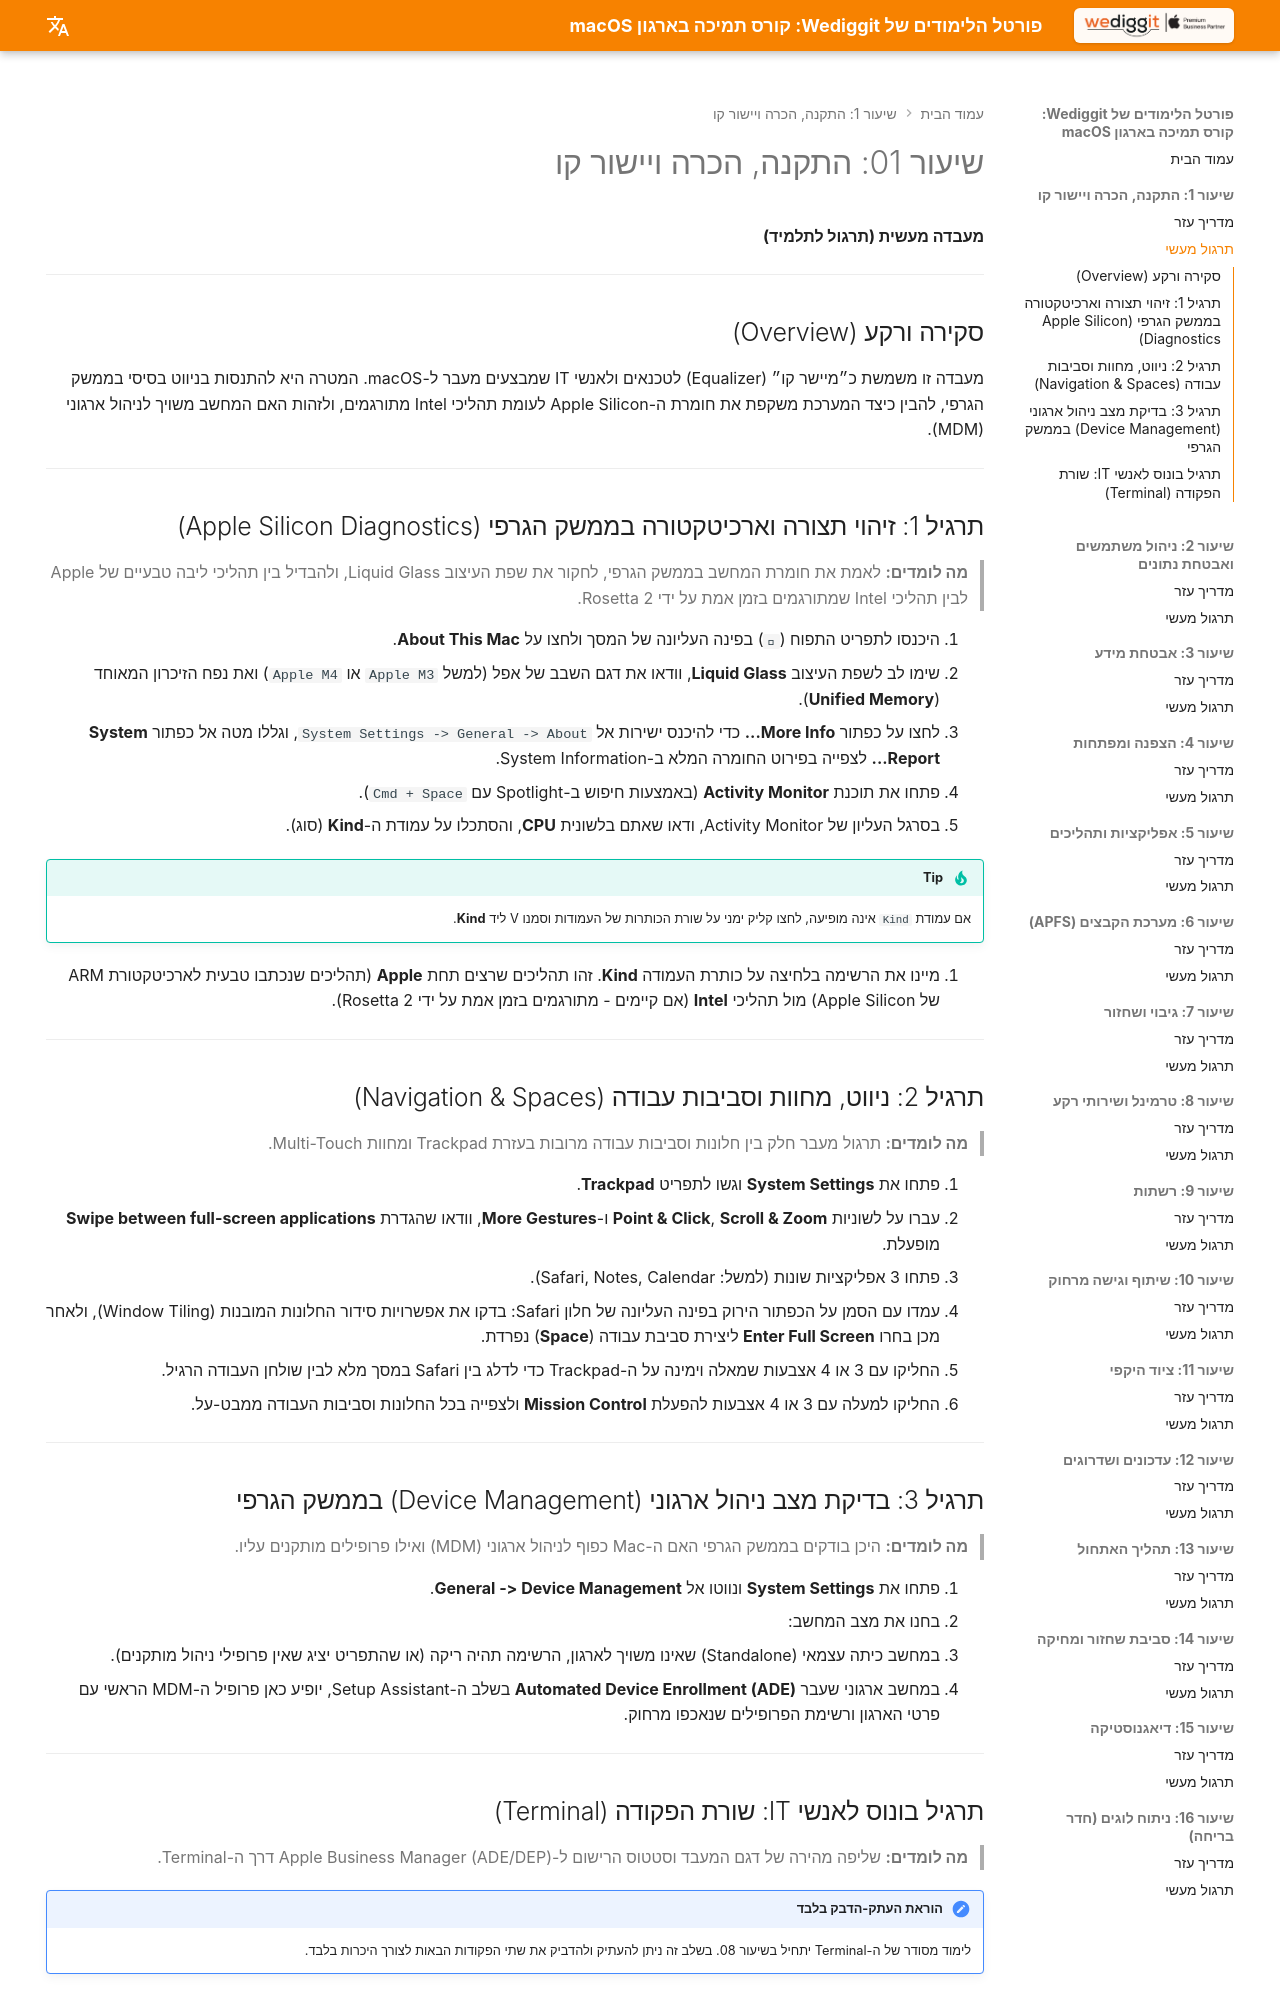

repository: omerninyo/macOS-Support-Essentials-Portal · page: Lesson_01/Hands_On_Lab/index.html · generator: mkdocs

# שיעור 01: התקנה, הכרה ויישור קו
**מעבדה מעשית (תרגול לתלמיד)**

---

## סקירה ורקע (Overview)
מעבדה זו משמשת כ״מיישר קו״ (Equalizer) לטכנאים ולאנשי IT שמבצעים מעבר ל-macOS. המטרה היא להתנסות בניווט בסיסי בממשק הגרפי, להבין כיצד המערכת משקפת את חומרת ה-Apple Silicon לעומת תהליכי Intel מתורגמים, ולזהות האם המחשב משויך לניהול ארגוני (MDM).

---

## תרגיל 1: זיהוי תצורה וארכיטקטורה בממשק הגרפי (Apple Silicon Diagnostics)

> **מה לומדים:** לאמת את חומרת המחשב בממשק הגרפי, לחקור את שפת העיצוב Liquid Glass, ולהבדיל בין תהליכי ליבה טבעיים של Apple לבין תהליכי Intel שמתורגמים בזמן אמת על ידי Rosetta 2.

1. היכנסו לתפריט התפוח (``) בפינה העליונה של המסך ולחצו על **About This Mac**.
2. שימו לב לשפת העיצוב **Liquid Glass**, וודאו את דגם השבב של אפל (למשל `Apple M3` או `Apple M4`) ואת נפח הזיכרון המאוחד (**Unified Memory**).
3. לחצו על כפתור **More Info...** כדי להיכנס ישירות אל `System Settings -> General -> About`, וגללו מטה אל כפתור **System Report...** לצפייה בפירוט החומרה המלא ב-System Information.
4. פתחו את תוכנת **Activity Monitor** (באמצעות חיפוש ב-Spotlight עם `Cmd + Space`).
5. בסרגל העליון של Activity Monitor, ודאו שאתם בלשונית **CPU**, והסתכלו על עמודת ה-**Kind** (סוג).

!!! tip
    אם עמודת `Kind` אינה מופיעה, לחצו קליק ימני על שורת הכותרות של העמודות וסמנו V ליד **Kind**.

6. מיינו את הרשימה בלחיצה על כותרת העמודה **Kind**. זהו תהליכים שרצים תחת **Apple** (תהליכים שנכתבו טבעית לארכיטקטורת ARM של Apple Silicon) מול תהליכי **Intel** (אם קיימים - מתורגמים בזמן אמת על ידי Rosetta 2).

---

## תרגיל 2: ניווט, מחוות וסביבות עבודה (Navigation & Spaces)

> **מה לומדים:** תרגול מעבר חלק בין חלונות וסביבות עבודה מרובות בעזרת Trackpad ומחוות Multi-Touch.

1. פתחו את **System Settings** וגשו לתפריט **Trackpad**.
2. עברו על לשוניות **Point & Click**, **Scroll & Zoom** ו-**More Gestures**, וודאו שהגדרת **Swipe between full-screen applications** מופעלת.
3. פתחו 3 אפליקציות שונות (למשל: Safari, Notes, Calendar).
4. עמדו עם הסמן על הכפתור הירוק בפינה העליונה של חלון Safari: בדקו את אפשרויות סידור החלונות המובנות (Window Tiling), ולאחר מכן בחרו **Enter Full Screen** ליצירת סביבת עבודה (**Space**) נפרדת.
5. החליקו עם 3 או 4 אצבעות שמאלה וימינה על ה-Trackpad כדי לדלג בין Safari במסך מלא לבין שולחן העבודה הרגיל.
6. החליקו למעלה עם 3 או 4 אצבעות להפעלת **Mission Control** ולצפייה בכל החלונות וסביבות העבודה ממבט-על.

---

## תרגיל 3: בדיקת מצב ניהול ארגוני (Device Management) בממשק הגרפי

> **מה לומדים:** היכן בודקים בממשק הגרפי האם ה-Mac כפוף לניהול ארגוני (MDM) ואילו פרופילים מותקנים עליו.

1. פתחו את **System Settings** ונווטו אל **General -> Device Management**.
2. בחנו את מצב המחשב:
   * במחשב כיתה עצמאי (Standalone) שאינו משויך לארגון, הרשימה תהיה ריקה (או שהתפריט יציג שאין פרופילי ניהול מותקנים).
   * במחשב ארגוני שעבר **Automated Device Enrollment (ADE)** בשלב ה-Setup Assistant, יופיע כאן פרופיל ה-MDM הראשי עם פרטי הארגון ורשימת הפרופילים שנאכפו מרחוק.

---
